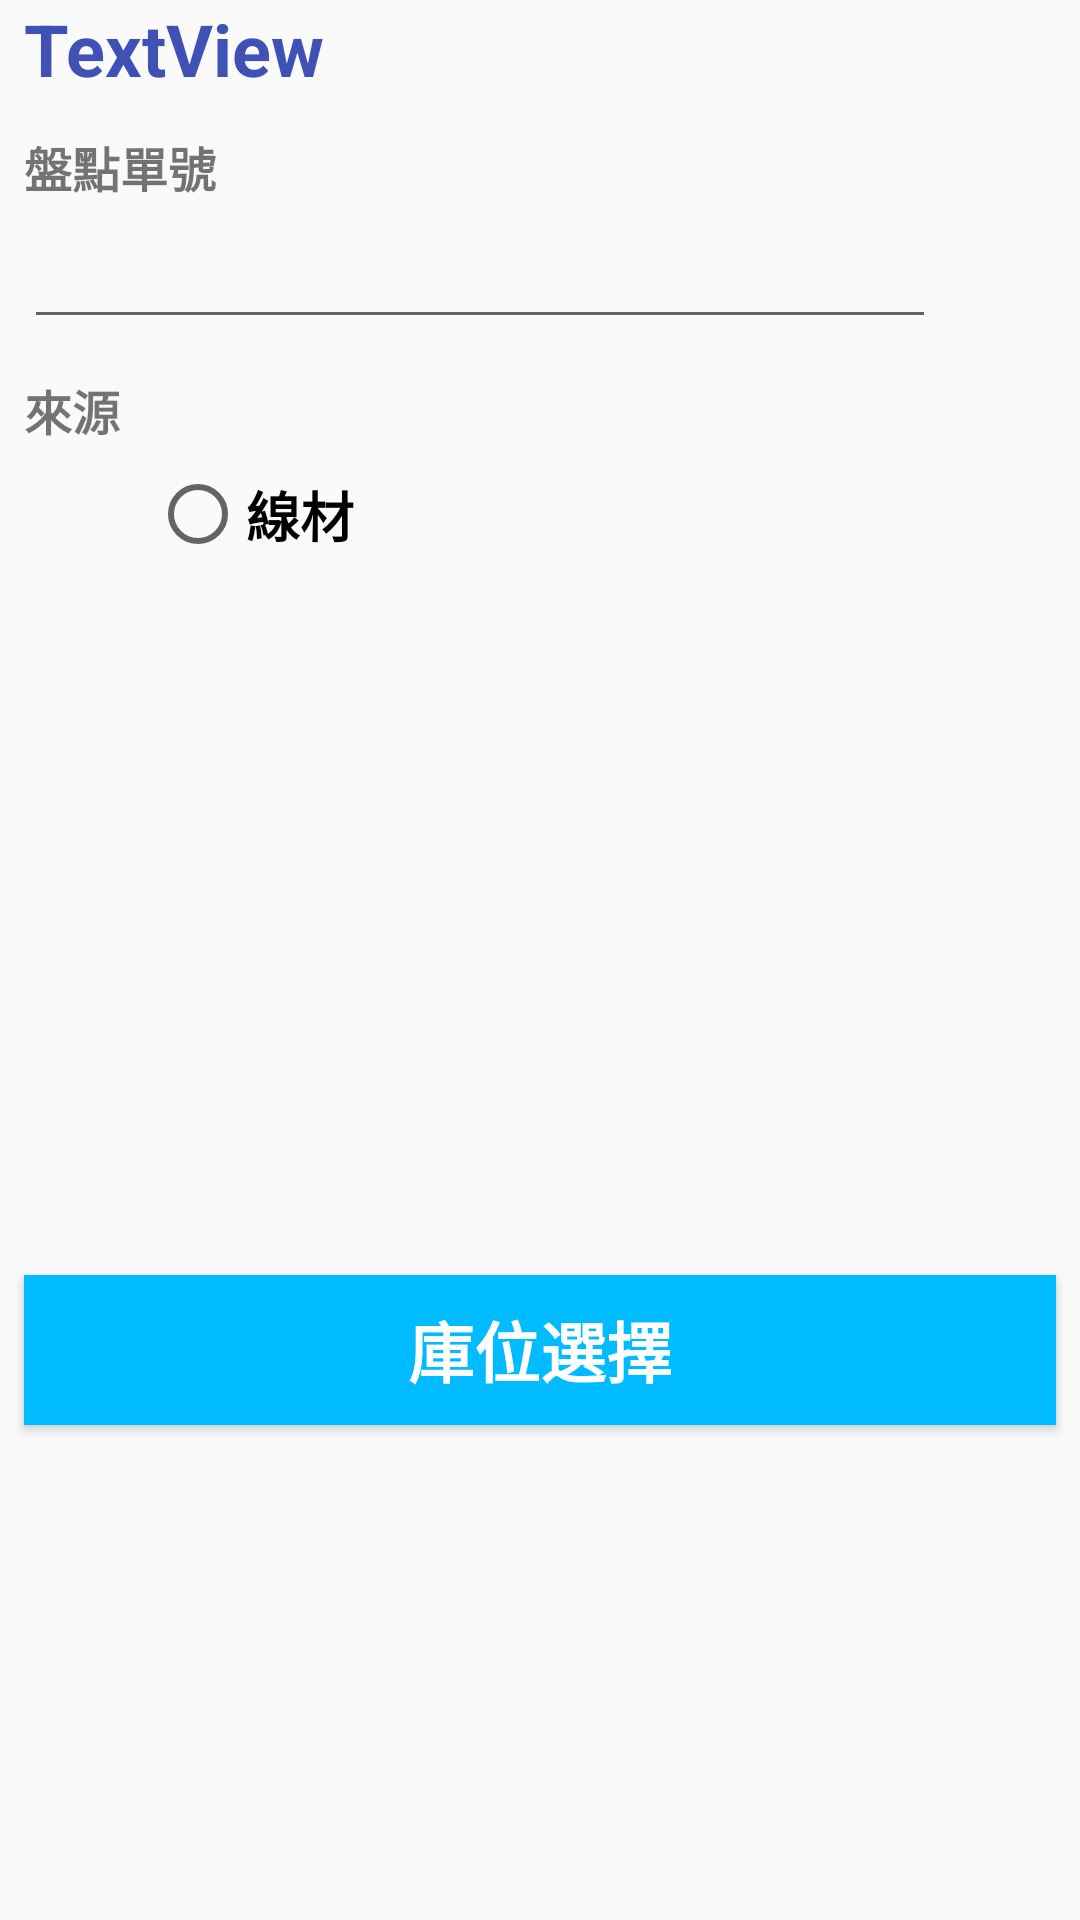

This screen was rendered from an Android layout file. Write that file and the resources it references.
<!-- AndroidManifest.xml: application theme AppTheme -->
<!-- res/layout/activity_docno_kind.xml -->
<?xml version="1.0" encoding="utf-8"?>
<androidx.constraintlayout.widget.ConstraintLayout xmlns:android="http://schemas.android.com/apk/res/android"
    xmlns:app="http://schemas.android.com/apk/res-auto"
    xmlns:tools="http://schemas.android.com/tools"
    android:layout_width="match_parent"
    android:layout_height="match_parent"
    tools:context=".DocNoKindActivity">

    <TextView
        android:id="@+id/docNoLabel"
        android:layout_width="wrap_content"
        android:layout_height="wrap_content"
        android:layout_marginStart="8dp"
        android:layout_marginLeft="8dp"
        android:layout_marginTop="44dp"
        android:text="盤點單號"
        android:textSize="16sp"
        android:textStyle="bold"
        app:layout_constraintStart_toStartOf="parent"
        app:layout_constraintTop_toTopOf="parent" />

    <Button
        android:id="@+id/locationBtn"
        android:layout_width="0dp"
        android:layout_height="50sp"
        android:layout_marginStart="8dp"
        android:layout_marginLeft="8dp"
        android:layout_marginTop="4dp"
        android:layout_marginEnd="8dp"
        android:layout_marginRight="8dp"
        android:background="#00BBFF"
        android:text="庫位選擇"
        android:textColor="#ffffff"
        android:textSize="22sp"
        android:textStyle="bold"
        app:layout_constraintEnd_toEndOf="parent"
        app:layout_constraintHorizontal_bias="0.0"
        app:layout_constraintStart_toStartOf="parent"
        app:layout_constraintTop_toBottomOf="@+id/rg1" />

    <RadioGroup
        android:id="@+id/rg1"
        android:layout_width="0dp"
        android:layout_height="266dp"
        android:layout_marginStart="50dp"
        android:layout_marginLeft="50dp"
        android:layout_marginTop="155dp"
        android:layout_marginEnd="20dp"
        android:layout_marginRight="20dp"
        app:layout_constraintEnd_toEndOf="parent"
        app:layout_constraintHorizontal_bias="0.5"
        app:layout_constraintStart_toStartOf="parent"
        app:layout_constraintTop_toTopOf="parent">

        <RadioButton
            android:id="@+id/wire"
            android:layout_width="match_parent"
            android:layout_height="0dp"
            android:layout_weight="1"
            android:baselineAligned="true"
            android:text="線材"
            android:textSize="18sp"
            android:textStyle="bold" />

        <RadioButton
            android:id="@+id/metalBucket"
            android:layout_width="match_parent"
            android:layout_height="0dp"
            android:layout_weight="1"
            android:checked="false"
            android:text="螺絲鐵桶"
            android:textSize="18sp"
            android:textStyle="bold"
            android:visibility="invisible" />

        <RadioButton
            android:id="@+id/shearNail"
            android:layout_width="match_parent"
            android:layout_height="0dp"
            android:layout_weight="1"
            android:text="剪力釘"
            android:textSize="18sp"
            android:textStyle="bold"
            android:visibility="invisible" />

        <RadioButton
            android:id="@+id/screwNut"
            android:layout_width="match_parent"
            android:layout_height="0dp"
            android:layout_weight="1"
            android:text="螺帽"
            android:textSize="18sp"
            android:textStyle="bold"
            android:visibility="invisible" />

        <RadioButton
            android:id="@+id/outsource"
            android:layout_width="match_parent"
            android:layout_height="0dp"
            android:layout_weight="1"
            android:text="外購 "
            android:textSize="18sp"
            android:textStyle="bold"
            android:visibility="invisible" />

        <RadioButton
            android:id="@+id/combination"
            android:layout_width="match_parent"
            android:layout_height="0dp"
            android:layout_weight="1"
            android:text="組合品 "
            android:textSize="18sp"
            android:textStyle="bold"
            android:visibility="invisible" />

        <RadioButton
            android:id="@+id/finishedSkid"
            android:layout_width="match_parent"
            android:layout_height="0dp"
            android:layout_weight="1"
            android:text="成品棧板 "
            android:textSize="18sp"
            android:textStyle="bold"
            android:visibility="invisible" />

        <RadioButton
            android:id="@+id/oddments"
            android:layout_width="match_parent"
            android:layout_height="0dp"
            android:layout_weight="1"
            android:text="餘料"
            android:textSize="18sp"
            android:textStyle="bold"
            android:visibility="invisible" />
    </RadioGroup>

    <TextView
        android:id="@+id/textView2"
        android:layout_width="81dp"
        android:layout_height="25dp"
        android:layout_marginStart="8dp"
        android:layout_marginLeft="8dp"
        android:layout_marginTop="125dp"
        android:text="來源"
        android:textSize="16sp"
        android:textStyle="bold"
        app:layout_constraintStart_toStartOf="parent"
        app:layout_constraintTop_toTopOf="parent" />

    <TextView
        android:id="@+id/title"
        android:layout_width="336dp"
        android:layout_height="0dp"
        android:layout_marginStart="8dp"
        android:layout_marginLeft="8dp"
        android:text="TextView"
        android:textColor="@color/colorPrimary"
        android:textSize="24sp"
        android:textStyle="bold"
        app:layout_constraintEnd_toEndOf="parent"
        app:layout_constraintHorizontal_bias="0.0"
        app:layout_constraintStart_toStartOf="parent"
        app:layout_constraintTop_toTopOf="parent" />

    <EditText
        android:id="@+id/docNo"
        android:layout_width="304dp"
        android:layout_height="47dp"
        android:layout_marginStart="8dp"
        android:layout_marginLeft="8dp"
        android:layout_marginTop="66dp"
        android:layout_marginEnd="8dp"
        android:layout_marginRight="8dp"
        android:inputType="textNoSuggestions"
        app:layout_constraintEnd_toEndOf="parent"
        app:layout_constraintHorizontal_bias="0.0"
        app:layout_constraintStart_toStartOf="parent"
        app:layout_constraintTop_toTopOf="parent" />

</androidx.constraintlayout.widget.ConstraintLayout>
<!-- resources referenced by this layout -->
<resources>
  <color name="colorPrimary">#3f51b5</color>
  <style name="AppTheme" parent="Theme.AppCompat.Light.DarkActionBar">
          
          <item name="colorPrimary">@color/colorPrimary</item>
          <item name="colorPrimaryDark">@color/colorPrimaryDark</item>
          <item name="colorAccent">@color/colorAccent</item>
  
          
          <item name="android:textAllCaps">false</item>
      </style>
  <color name="colorPrimaryDark">#303f9f</color>
  <color name="colorAccent">#ff4081</color>
</resources>
